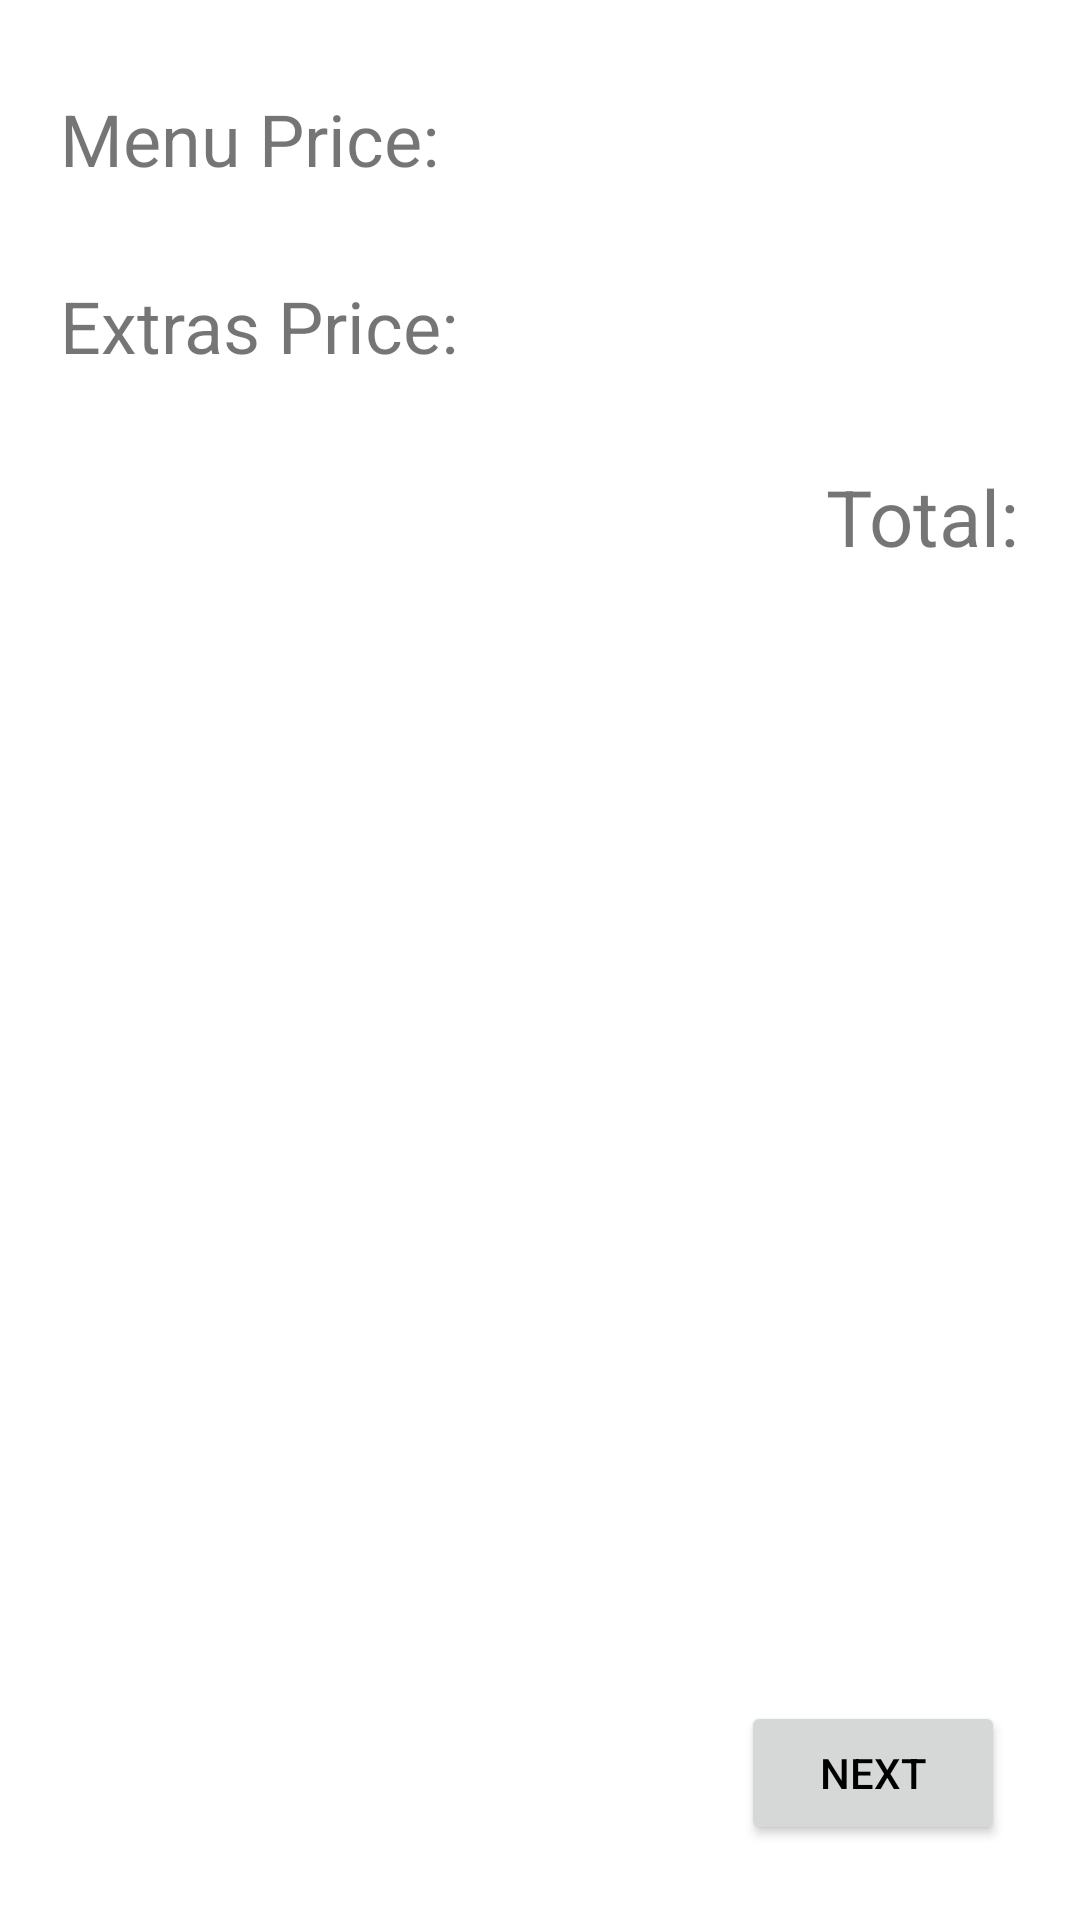

Produce the Android XML layout that renders to this screen, including the resource entries it uses.
<!-- AndroidManifest.xml: application theme Theme.SushiHubRedone -->
<!-- res/layout/fragment_check_out.xml -->
<?xml version="1.0" encoding="utf-8"?>
<androidx.constraintlayout.widget.ConstraintLayout xmlns:android="http://schemas.android.com/apk/res/android"
    xmlns:app="http://schemas.android.com/apk/res-auto"
    xmlns:tools="http://schemas.android.com/tools"
    android:layout_width="match_parent"
    android:layout_height="match_parent">

    <TextView
        android:id="@+id/checkoutTotal"
        android:layout_width="wrap_content"
        android:layout_height="wrap_content"
        android:layout_marginTop="30dp"
        android:layout_marginEnd="20dp"
        android:text="@string/total"
        android:textSize="26sp"
        app:layout_constraintEnd_toEndOf="parent"
        app:layout_constraintTop_toBottomOf="@+id/checkoutExtra" />

    <TextView
        android:id="@+id/checkoutMenu"
        android:layout_width="wrap_content"
        android:layout_height="wrap_content"
        android:layout_marginStart="20dp"
        android:layout_marginTop="30dp"
        android:text="@string/menu_price"
        android:textSize="24sp"
        app:layout_constraintStart_toStartOf="parent"
        app:layout_constraintTop_toTopOf="parent" />

    <TextView
        android:id="@+id/checkoutExtra"
        android:layout_width="wrap_content"
        android:layout_height="wrap_content"
        android:layout_marginStart="20dp"
        android:layout_marginTop="30dp"
        android:text="@string/extra_price"
        android:textSize="24sp"
        app:layout_constraintStart_toStartOf="parent"
        app:layout_constraintTop_toBottomOf="@+id/checkoutMenu" />

    <Button
        android:id="@+id/checkoutDone"
        android:layout_width="wrap_content"
        android:layout_height="wrap_content"
        android:layout_marginEnd="25dp"
        android:layout_marginBottom="25dp"
        android:text="@string/next"
        app:layout_constraintBottom_toBottomOf="parent"
        app:layout_constraintEnd_toEndOf="parent" />
</androidx.constraintlayout.widget.ConstraintLayout>
<!-- resources referenced by this layout -->
<resources>
  <string name="extra_price">Extras Price:</string>
  <string name="menu_price">Menu Price:</string>
  <string name="next">next</string>
  <string name="total">Total:</string>
  <style name="Theme.SushiHubRedone" parent="Theme.MaterialComponents.DayNight.NoActionBar">
          
          <item name="colorPrimary">@color/colorPrimary</item>
          <item name="colorPrimaryDark">@color/colorPrimaryVariant</item>
          <item name="android:textColorPrimary">@color/colorOnPrimary</item>
          
          <item name="colorSecondary">@color/colorSecondary</item>
          <item name="colorSecondaryVariant">@color/colorSecondaryVariant</item>
          <item name="colorOnSecondary">@color/colorOnPrimary</item>
          
          <item name="android:statusBarColor">@android:color/transparent</item>
          
      </style>
  <color name="colorPrimary">#FF8547</color>
  <color name="colorPrimaryVariant">#C65619</color>
  <color name="colorOnPrimary">#000000</color>
  <color name="colorSecondary">#F3D053</color>
  <color name="colorSecondaryVariant">#BD9F1E</color>
</resources>
